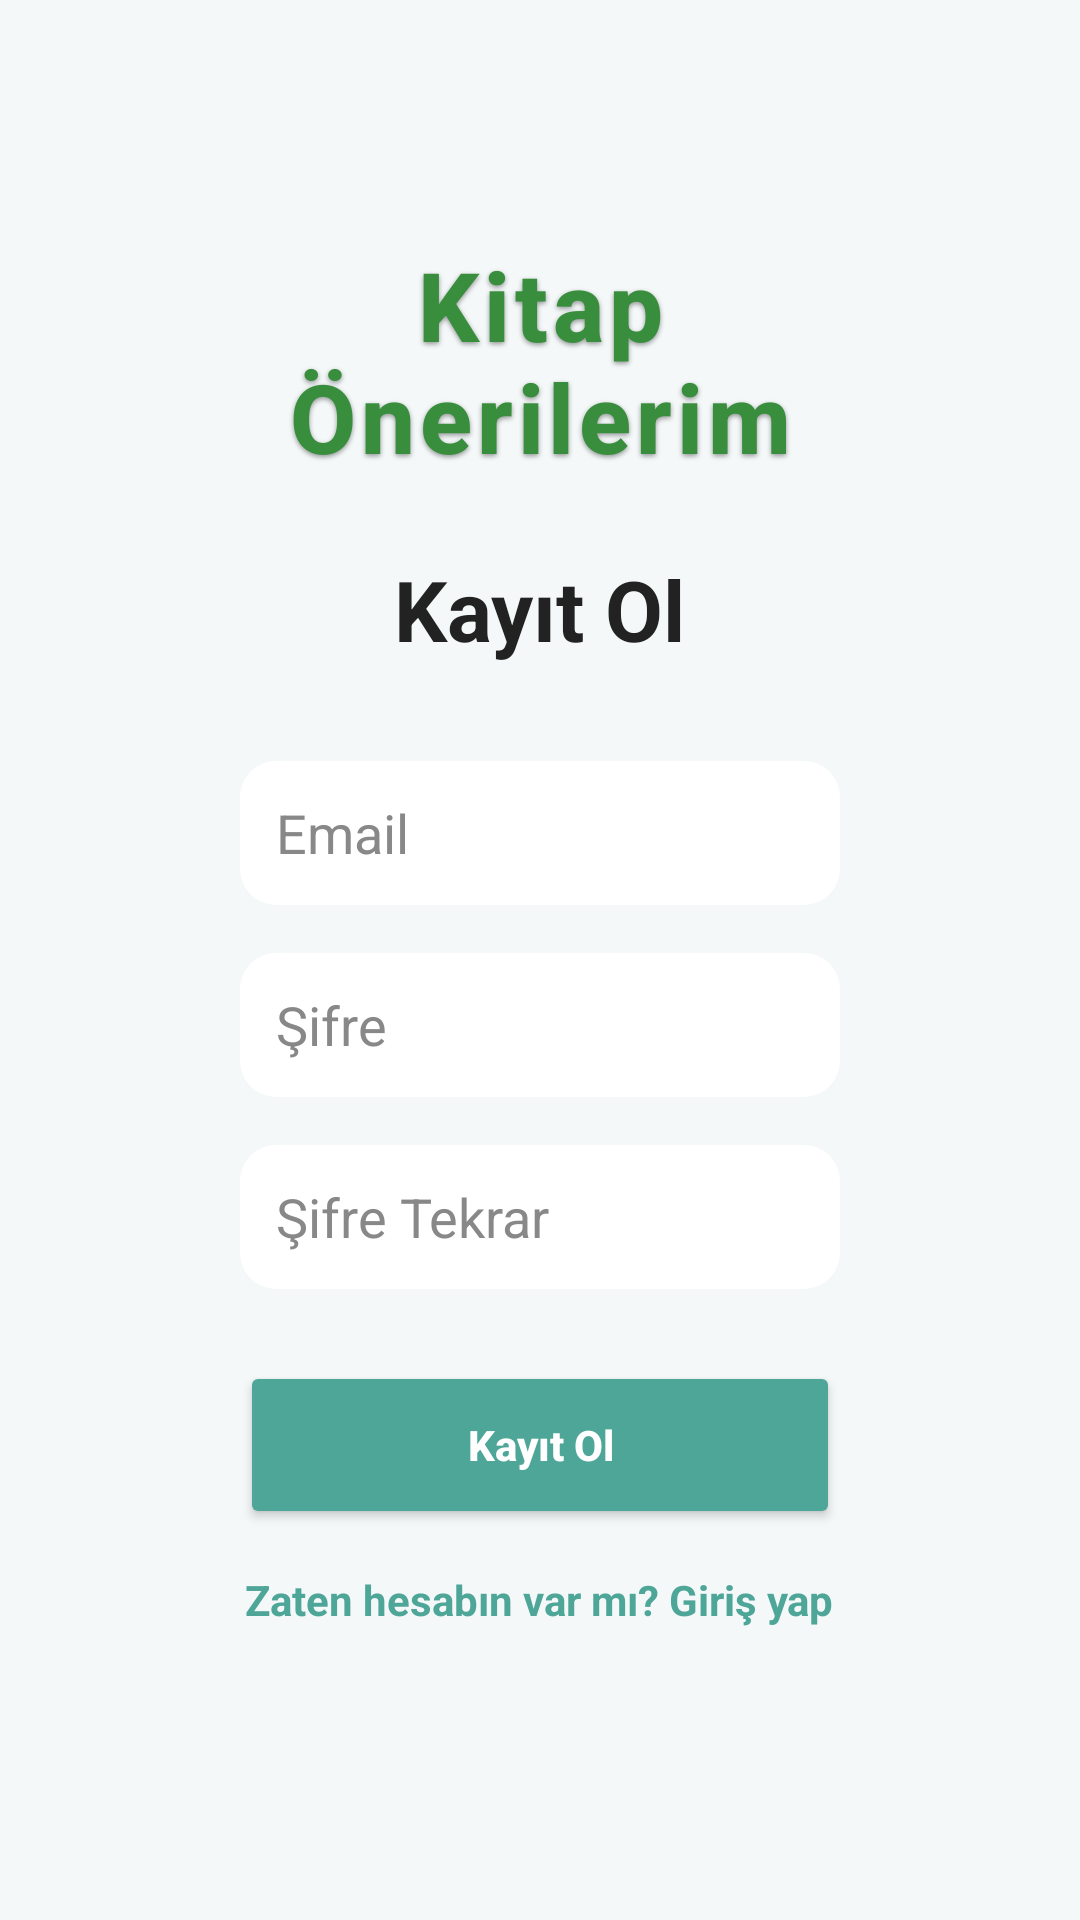

Write the Android layout XML for this screen, with the resource values it uses.
<!-- AndroidManifest.xml: application theme Theme.KitapOnerileriApp -->
<!-- res/layout/fragment_register.xml -->
<?xml version="1.0" encoding="utf-8"?>
<ScrollView xmlns:android="http://schemas.android.com/apk/res/android"
    android:layout_width="match_parent"
    android:layout_height="match_parent"
    android:background="#F4F8F8"
    android:padding="80dp">

    <LinearLayout
        android:layout_width="match_parent"
        android:layout_height="wrap_content"
        android:orientation="vertical">

        
        <TextView
            android:id="@+id/appTitle"
            android:layout_width="match_parent"
            android:layout_height="wrap_content"
            android:fontFamily="sans-serif-medium"
            android:gravity="center"
            android:paddingBottom="24dp"
            android:text="Kitap Önerilerim"
            android:textColor="#388E3C"
            android:textSize="32sp"
            android:textStyle="bold"
            android:shadowColor="#66000000"
            android:shadowDx="0"
            android:shadowDy="2"
            android:shadowRadius="4"
            android:letterSpacing="0.05" />

        
        <TextView
            android:id="@+id/registerTitle"
            android:layout_width="wrap_content"
            android:layout_height="wrap_content"
            android:text="Kayıt Ol"
            android:textSize="28sp"
            android:textStyle="bold"
            android:textColor="#222222"
            android:layout_gravity="center_horizontal"
            android:paddingBottom="32dp" />

        
        <EditText
            android:id="@+id/emailEditText"
            android:layout_width="match_parent"
            android:layout_height="48dp"
            android:hint="Email"
            android:inputType="textEmailAddress"
            android:padding="12dp"
            android:background="@drawable/search_background"
            android:textColor="#000"
            android:textColorHint="#888"
            android:layout_marginBottom="16dp" />

        
        <EditText
            android:id="@+id/passwordEditText"
            android:layout_width="match_parent"
            android:layout_height="48dp"
            android:hint="Şifre"
            android:inputType="textPassword"
            android:padding="12dp"
            android:background="@drawable/search_background"
            android:textColor="#000"
            android:textColorHint="#888"
            android:layout_marginBottom="16dp" />

        
        <EditText
            android:id="@+id/confirmPasswordEditText"
            android:layout_width="match_parent"
            android:layout_height="48dp"
            android:hint="Şifre Tekrar"
            android:inputType="textPassword"
            android:padding="12dp"
            android:background="@drawable/search_background"
            android:textColor="#000"
            android:textColorHint="#888"
            android:layout_marginBottom="24dp" />

        
        <Button
            android:id="@+id/registerButton"
            android:layout_width="match_parent"
            android:layout_height="56dp"
            android:text="Kayıt Ol"
            android:textAllCaps="false"
            android:textStyle="bold"
            android:backgroundTint="#4EA699"
            android:textColor="#FFFFFF" />

        
        <TextView
            android:id="@+id/goToLoginText"
            android:layout_width="wrap_content"
            android:layout_height="wrap_content"
            android:text="Zaten hesabın var mı? Giriş yap"
            android:textColor="#4EA699"
            android:textSize="14sp"
            android:layout_gravity="center_horizontal"
            android:paddingTop="14dp"
            android:textStyle="bold" />

        <TextView
            android:id="@+id/spamWarningText"
            android:layout_width="match_parent"
            android:layout_height="wrap_content"
            android:text="Not: Doğrulama e-postası spam klasörüne düşebilir. Linki tıklayabilmek için lütfen maili spam’dan çıkarın."
            android:textColor="#B00020"
            android:textSize="12sp"
            android:paddingTop="18dp"
            android:paddingBottom="8dp" />


    </LinearLayout>
</ScrollView>
<!-- resources referenced by this layout -->
<resources>
  <!-- drawable search_background (drawable) -->
  <?xml version="1.0" encoding="utf-8"?>
  
  <shape xmlns:android="http://schemas.android.com/apk/res/android"
      android:shape="rectangle">
      <solid android:color="#FFFFFF"/>
      <corners android:radius="12dp"/>
      <padding android:left="8dp" android:right="8dp" />
  </shape>
  <style name="Theme.KitapOnerileriApp" parent="Base.Theme.KitapOnerileriApp" />
  <style name="Base.Theme.KitapOnerileriApp" parent="Theme.Material3.DayNight.NoActionBar">
          
          
      </style>
</resources>
